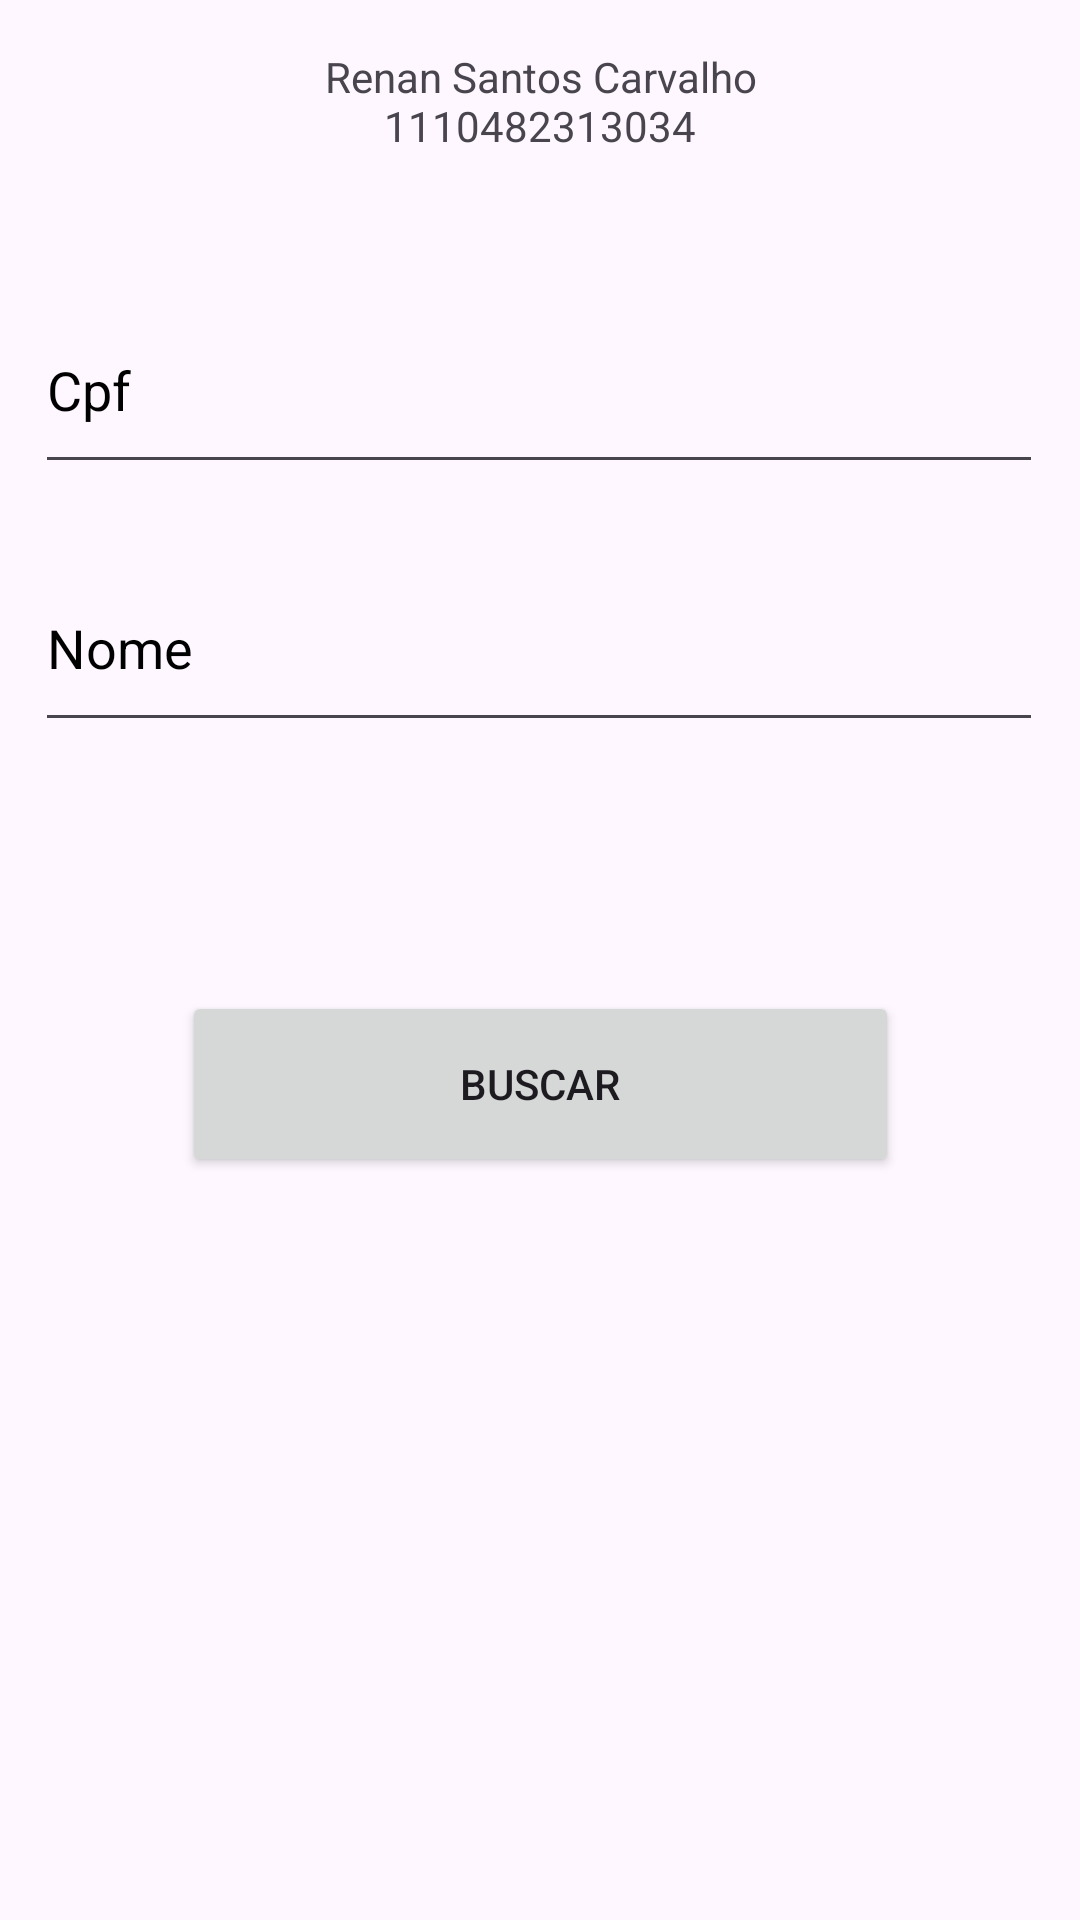

This screen was rendered from an Android layout file. Write that file and the resources it references.
<!-- AndroidManifest.xml: application theme Theme.Ex013 -->
<!-- res/layout/activity_main.xml -->
<?xml version="1.0" encoding="utf-8"?>
<androidx.constraintlayout.widget.ConstraintLayout xmlns:android="http://schemas.android.com/apk/res/android"
    xmlns:app="http://schemas.android.com/apk/res-auto"
    xmlns:tools="http://schemas.android.com/tools"
    android:id="@+id/main"
    android:layout_width="match_parent"
    android:layout_height="match_parent"
    tools:context=".MainActivity">

    <TextView
        android:id="@+id/textView"
        android:layout_width="wrap_content"
        android:layout_height="wrap_content"
        android:layout_marginTop="16dp"
        android:text="@string/author_data"
        android:textAlignment="center"
        app:layout_constraintEnd_toEndOf="parent"
        app:layout_constraintStart_toStartOf="parent"
        app:layout_constraintTop_toTopOf="parent" />

    <TextView
        android:id="@+id/tvLog"
        android:layout_width="wrap_content"
        android:layout_height="wrap_content"
        android:layout_marginTop="32dp"
        android:textAlignment="center"
        app:layout_constraintEnd_toEndOf="parent"
        app:layout_constraintHorizontal_bias="0.498"
        app:layout_constraintStart_toStartOf="parent"
        app:layout_constraintTop_toBottomOf="@+id/etNome" />

    <EditText
        android:id="@+id/etCpf"
        android:layout_width="336dp"
        android:layout_height="66dp"
        android:layout_marginTop="44dp"
        android:ems="10"
        android:hint="@string/cpf"
        android:inputType="text"
        android:textColorHint="@color/black"
        android:importantForAutofill="no"
        app:layout_constraintEnd_toEndOf="parent"
        app:layout_constraintHorizontal_bias="0.493"
        app:layout_constraintStart_toStartOf="parent"
        app:layout_constraintTop_toBottomOf="@+id/textView" />

    <EditText
        android:id="@+id/etNome"
        android:layout_width="336dp"
        android:layout_height="66dp"
        android:layout_marginTop="20dp"
        android:ems="10"
        android:hint="@string/nome"
        android:inputType="text"
        android:textColorHint="@color/black"
        android:importantForAutofill="no"
        app:layout_constraintEnd_toEndOf="parent"
        app:layout_constraintHorizontal_bias="0.493"
        app:layout_constraintStart_toStartOf="parent"
        app:layout_constraintTop_toBottomOf="@+id/etCpf" />

    <Button
        android:id="@+id/btnBuscar"
        android:layout_width="239dp"
        android:layout_height="62dp"
        android:layout_marginTop="32dp"
        android:text="@string/button_buscar"
        app:layout_constraintEnd_toEndOf="parent"
        app:layout_constraintStart_toStartOf="parent"
        app:layout_constraintTop_toBottomOf="@+id/tvLog" />

</androidx.constraintlayout.widget.ConstraintLayout>
<!-- resources referenced by this layout -->
<resources>
  <string name="author_data">Renan Santos Carvalho\n1110482313034</string>
  <string name="button_buscar">Buscar</string>
  <string name="cpf">Cpf</string>
  <string name="nome">Nome</string>
  <style name="Theme.Ex013" parent="Base.Theme.Ex013" />
  <style name="Base.Theme.Ex013" parent="Theme.Material3.DayNight.NoActionBar">
          
          
      </style>
  <!-- not gathered from this repository: default colours our renderer supplied (Android Studio template values) -->
  <color name="black">#FF000000</color>
</resources>
